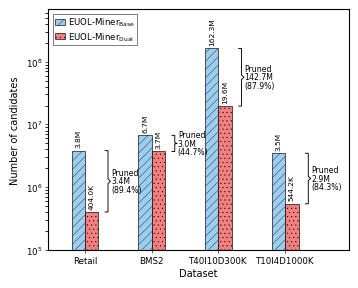

Here is the Python script that generated this plot:
#!/usr/bin/env python3
from pathlib import Path
import numpy as np
import pandas as pd
import matplotlib.pyplot as plt
from matplotlib.path import Path as MplPath
from matplotlib.patches import PathPatch

OUT_DIR = Path("figures")
OUT_DIR.mkdir(parents=True, exist_ok=True)

# =========================
# IEEE one-column font style
# =========================
plt.rcParams.update({
    "font.family": "Times New Roman",
    "font.size": 6.5,
    "axes.labelsize": 7.0,
    "xtick.labelsize": 6.2,
    "ytick.labelsize": 6.2,
    "legend.fontsize": 6.2,
    "pdf.fonttype": 42,
    "ps.fonttype": 42,
    "hatch.linewidth": 0.25,
})

# =========================
# Data
# =========================
data = [
    ["Retail", 3820303, 403965],
    ["BMS2", 6698321, 3706092],
    ["T40I10D300K", 162320243, 19615529],
    ["T10I4D1000K", 3474049, 544202],
]

df = pd.DataFrame(data, columns=["Dataset", "Base candidates", "Dual candidates"])
df["Pruned candidates"] = df["Base candidates"] - df["Dual candidates"]
df["Reduction rate"] = df["Pruned candidates"] / df["Base candidates"] * 100

# =========================
# Style
# =========================
COLOR = {
    "Base": "#9DCDEF",
    "Dual": "#F37F7F",
}

HATCH = {
    "Base": "////",
    "Dual": "....",
}


def fmt_int(n):
    return f"{int(n):,}"


def fmt_short(n):
    n = float(n)
    if n >= 1_000_000:
        return f"{n / 1_000_000:.1f}M"
    if n >= 1_000:
        return f"{n / 1_000:.1f}K"
    return f"{int(n)}"


def draw_vertical_brace(ax, x, y0, y1, width=0.045, lw=0.65, color="black"):
    """
    Draw a vertical pointy brace from y0 to y1 at position x.
    Suitable for log-scale axes and compact one-column figures.
    """
    if y1 < y0:
        y0, y1 = y1, y0

    is_log = ax.get_yscale() == "log"
    ym = (y0 * y1) ** 0.5 if is_log else (y0 + y1) / 2

    if is_log:
        notch_factor = (y1 / y0) ** 0.04
        ym_upper = ym * notch_factor
        ym_lower = ym / notch_factor
    else:
        span = (y1 - y0) * 0.04
        ym_upper = ym + span
        ym_lower = ym - span

    verts = [
        (x, y1),
        (x + width, y1),
        (x + width, ym_upper),
        (x + width * 1.8, ym),
        (x + width, ym_lower),
        (x + width, y0),
        (x, y0),
    ]

    codes = [MplPath.MOVETO] + [MplPath.LINETO] * 6

    patch = PathPatch(
        MplPath(verts, codes),
        fill=False,
        lw=lw,
        color=color,
        capstyle="round",
        joinstyle="round",
    )
    ax.add_patch(patch)


# =========================
# Plot
# =========================
x = np.arange(len(df))
bar_width = 0.20

# IEEE one-column width: about 3.4--3.5 inches
fig, ax = plt.subplots(figsize=(3.45, 2.75))

base_x = x - bar_width / 2
dual_x = x + bar_width / 2

ax.bar(
    base_x,
    df["Base candidates"],
    width=bar_width,
    label=r"EUOL-Miner$_{\mathrm{Base}}$",
    color=COLOR["Base"],
    edgecolor="black",
    linewidth=0.45,
    hatch=HATCH["Base"],
)

ax.bar(
    dual_x,
    df["Dual candidates"],
    width=bar_width,
    label=r"EUOL-Miner$_{\mathrm{Dual}}$",
    color=COLOR["Dual"],
    edgecolor="black",
    linewidth=0.45,
    hatch=HATCH["Dual"],
)

# Log scale
ax.set_yscale("log")

ax.set_ylabel("Number of candidates")
ax.set_xlabel("Dataset", labelpad=2)

ax.set_xticks(x)
ax.set_xticklabels(
    df["Dataset"],
    rotation=0,
    ha="center",
    fontstyle="normal",
    fontweight="normal"
)

for label in ax.get_xticklabels():
    label.set_fontstyle("normal")
    label.set_fontweight("normal")

ax.tick_params(axis="both", width=0.45, length=2.5, pad=2)

# Compact legend
legend = ax.legend(
    frameon=True,
    fancybox=False,
    edgecolor="black",
    ncol=1,
    loc="upper left",
    borderpad=0.25,
    handlelength=1.2,
    handletextpad=0.35,
    labelspacing=0.25,
)
legend.get_frame().set_linewidth(0.45)
legend.get_frame().set_facecolor("white")

# =========================
# Braces + labels
# =========================
ymax = df["Base candidates"].max()
ax.set_ylim(1e5, ymax * 4.2)
ax.set_xlim(-0.55, len(df) - 0.05)

for i, row in df.iterrows():
    base = row["Base candidates"]
    dual = row["Dual candidates"]
    pruned = row["Pruned candidates"]
    rate = row["Reduction rate"]

    brace_x = x[i] + 0.30

    draw_vertical_brace(
        ax,
        x=brace_x,
        y0=dual,
        y1=base,
        width=0.045,
        lw=0.65,
        color="black",
    )

    mid_y = (base * dual) ** 0.5

    # Compact annotation for one-column figure
    ax.text(
        brace_x + 0.09,
        mid_y,
        f"Pruned\n{fmt_short(pruned)}\n({rate:.1f}%)",
        ha="left",
        va="center",
        fontsize=5.6,
        linespacing=0.95,
    )

    # Base value
    ax.text(
        base_x[i],
        base * 1.12,
        fmt_short(base),
        ha="center",
        va="bottom",
        fontsize=5.4,
        rotation=90,
    )

    # Dual value
    ax.text(
        dual_x[i],
        dual * 1.12,
        fmt_short(dual),
        ha="center",
        va="bottom",
        fontsize=5.4,
        rotation=90,
    )

fig.tight_layout(pad=0.35)

fig.savefig(
    OUT_DIR / "fig7a.png",
    dpi=600,
    bbox_inches="tight",
)
fig.savefig(
    OUT_DIR / "fig7a.pdf",
    bbox_inches="tight",
)

print("Saved:")
print(OUT_DIR / "fig7a.png")
print(OUT_DIR / "fig7a.pdf")
